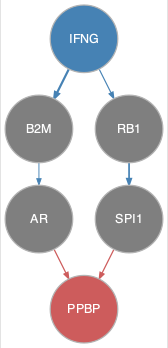

The file beside this chart, header and first rows:
from	to
B2M	AR
IFNG	B2M
IFNG	RB1
RB1	SPI1
AR	PPBP
SPI1	PPBP
